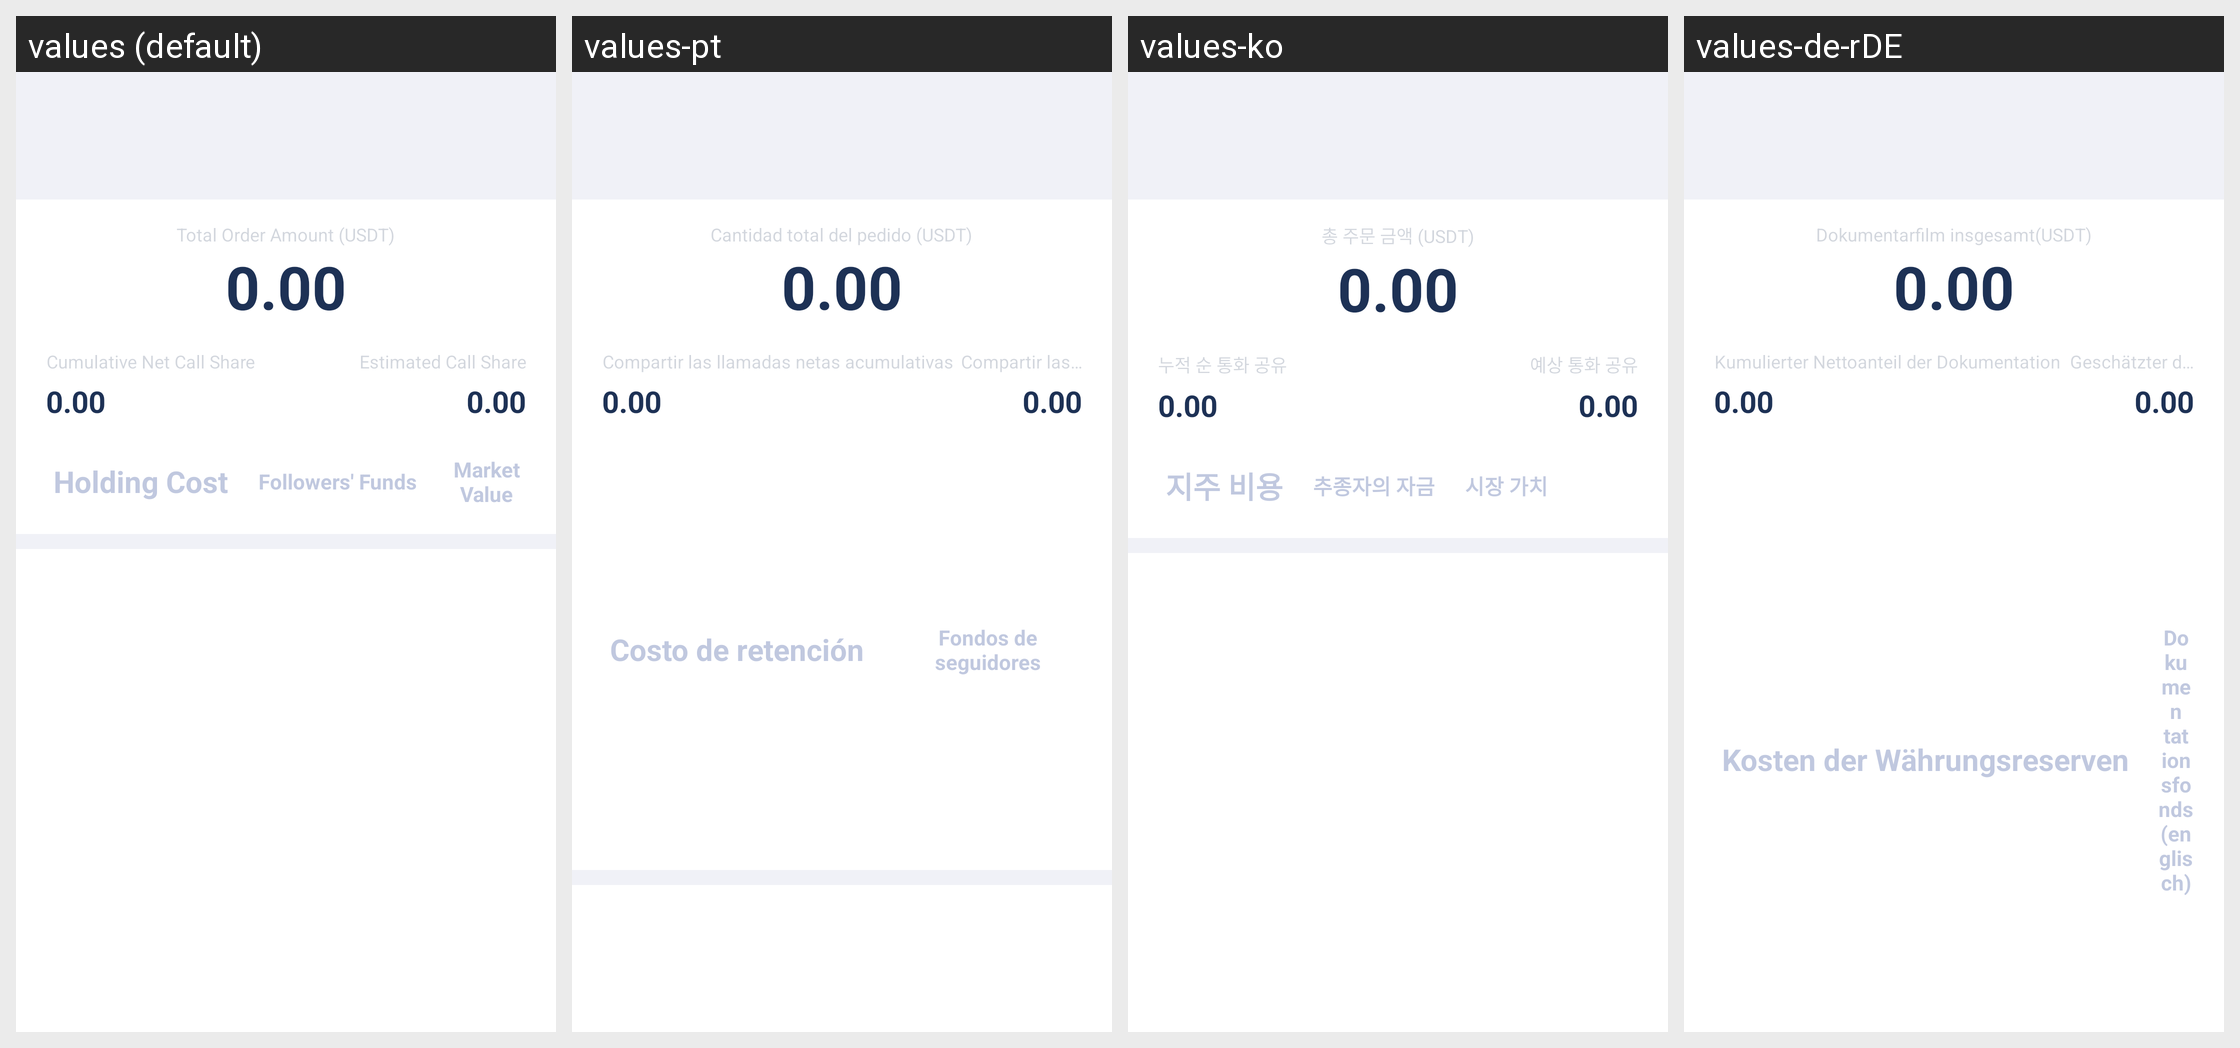

Strings drawn on this Android screen and how each of the app's shown locales translates them:
Android screen res/layout/cropy_user_data.xml rendered under 4 locales, left to right: values (default), values-pt, values-ko, values-de-rDE. Device: Nexus 5 (rendered at 1080×1920; each locale shown at half size, 540×960, under a caption strip naming it); theme AppThemeToolBar.Translucent.
Other locales in the repository, not shown: values-en-rUS, values-es, values-fr, values-ja-rJP, values-jp, values-ru, values-zh-rCN, values-zh-rTW.
Strings drawn on this screen, with the default value and each locale's value (text and hints the layout hard-codes, and strings that could not be matched under every locale, appear in the picture but are not listed):

gendanzongeusdt
  values: Total Order Amount (USDT)
  values-pt: Cantidad total del pedido (USDT)
  values-ko: 총 주문 금액 (USDT)
  values-de-rDE: Dokumentarfilm insgesamt(USDT)

leijigendanjingfencheng
  values: Cumulative Net Call Share
  values-pt: Compartir las llamadas netas acumulativas
  values-ko: 누적 순 통화 공유
  values-de-rDE: Kumulierter Nettoanteil der Dokumentation

yugugendanfencheng
  values: Estimated Call Share
  values-pt: Compartir las llamadas estimadas
  values-ko: 예상 통화 공유
  values-de-rDE: Geschätzter dokumentarischer Anteil

chibichengben
  values: Holding Cost
  values-pt: Costo de retención
  values-ko: 지주 비용
  values-de-rDE: Kosten der Währungsreserven

gendanzijin
  values: Followers' Funds
  values-pt: Fondos de seguidores
  values-ko: 추종자의 자금
  values-de-rDE: Dokumentationsfonds (englisch)
